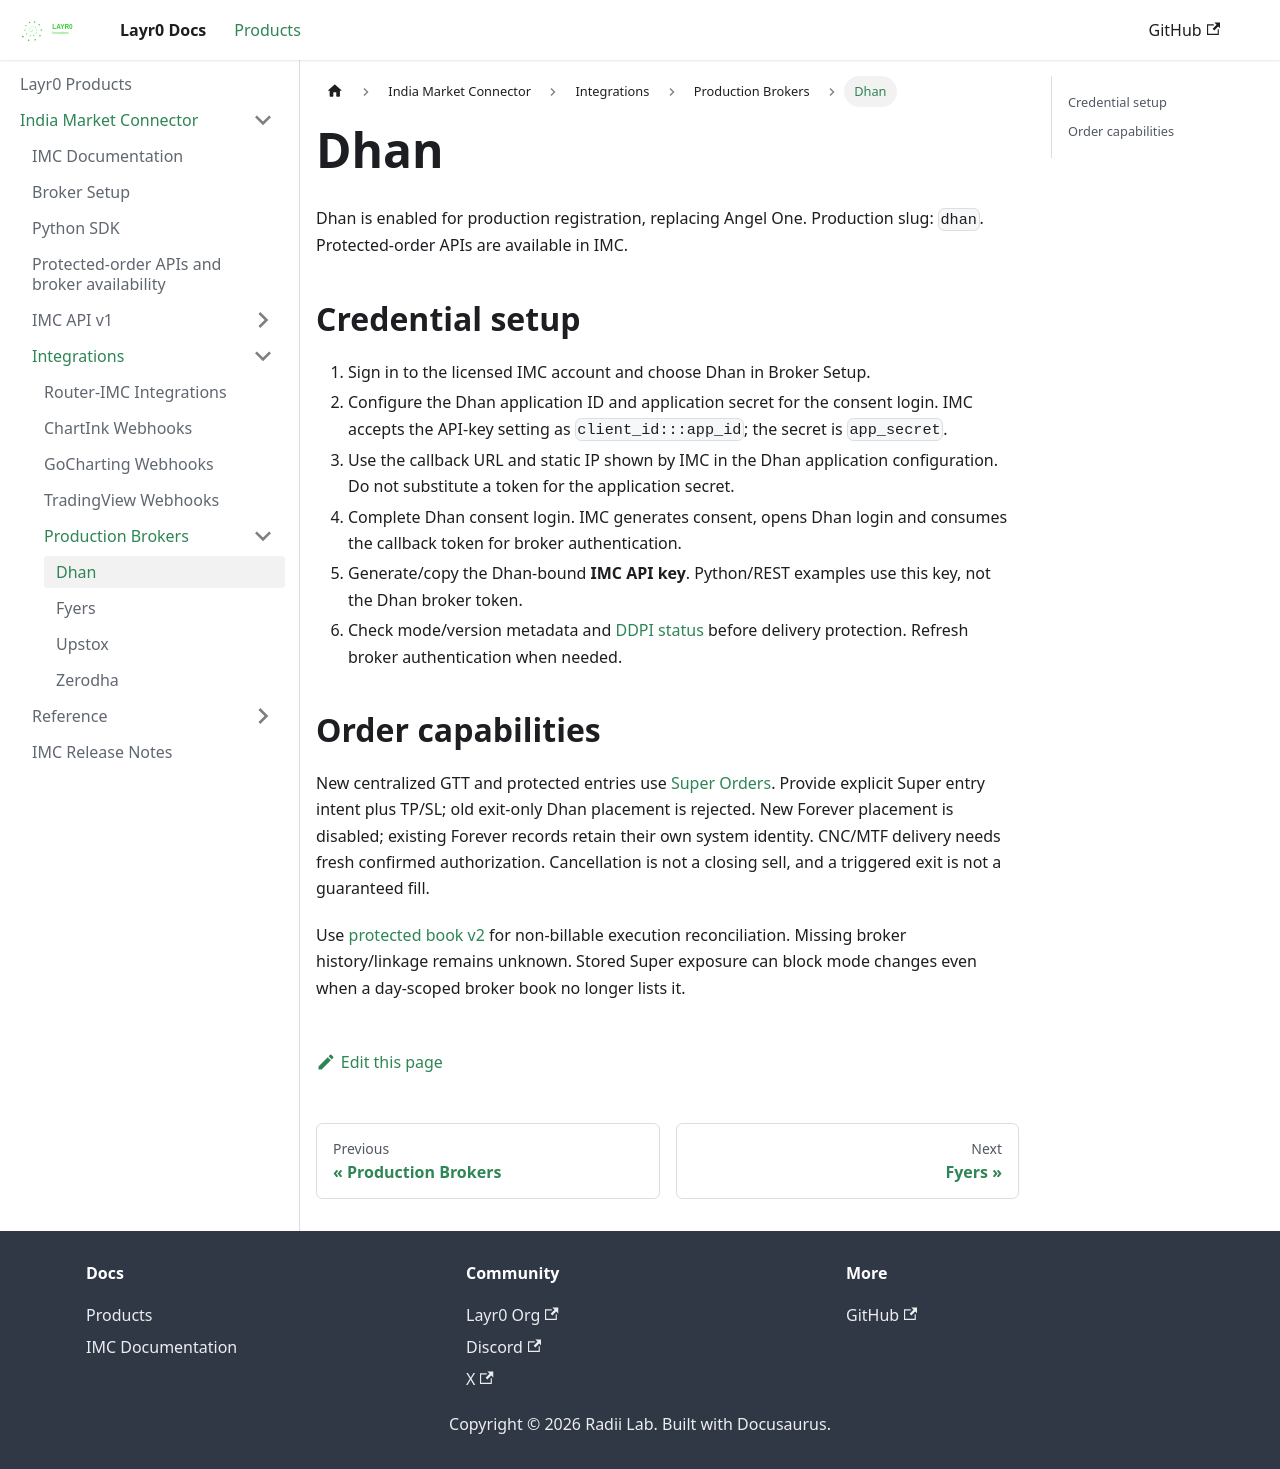

repository: layrZero/layrZero.github.io · page: docs/products/imc/connect-brokers/brokers/dhan.html · generator: docusaurus

# Dhan

Dhan is enabled for production registration, replacing Angel One. Production slug: `dhan`. Protected-order APIs are available in IMC.

## Credential setup

1. Sign in to the licensed IMC account and choose Dhan in Broker Setup.
2. Configure the Dhan application ID and application secret for the consent login. IMC accepts the API-key setting as `client_id:::app_id`; the secret is `app_secret`.
3. Use the callback URL and static IP shown by IMC in the Dhan application configuration. Do not substitute a token for the application secret.
4. Complete Dhan consent login. IMC generates consent, opens Dhan login and consumes the callback token for broker authentication.
5. Generate/copy the Dhan-bound **IMC API key**. Python/REST examples use this key, not the Dhan broker token.
6. Check mode/version metadata and [DDPI status](../../api-documentation/v1/accounts-api/ddpi-status.md) before delivery protection. Refresh broker authentication when needed.

## Order capabilities

New centralized GTT and protected entries use [Super Orders](../../api-documentation/v1/orders-api/dhan-super-orders.md). Provide explicit Super entry intent plus TP/SL; old exit-only Dhan placement is rejected. New Forever placement is disabled; existing Forever records retain their own system identity. CNC/MTF delivery needs fresh confirmed authorization. Cancellation is not a closing sell, and a triggered exit is not a guaranteed fill.

Use [protected book v2](../../api-documentation/v1/orders-api/protected-orders.md) for non-billable execution reconciliation. Missing broker history/linkage remains unknown. Stored Super exposure can block mode changes even when a day-scoped broker book no longer lists it.
